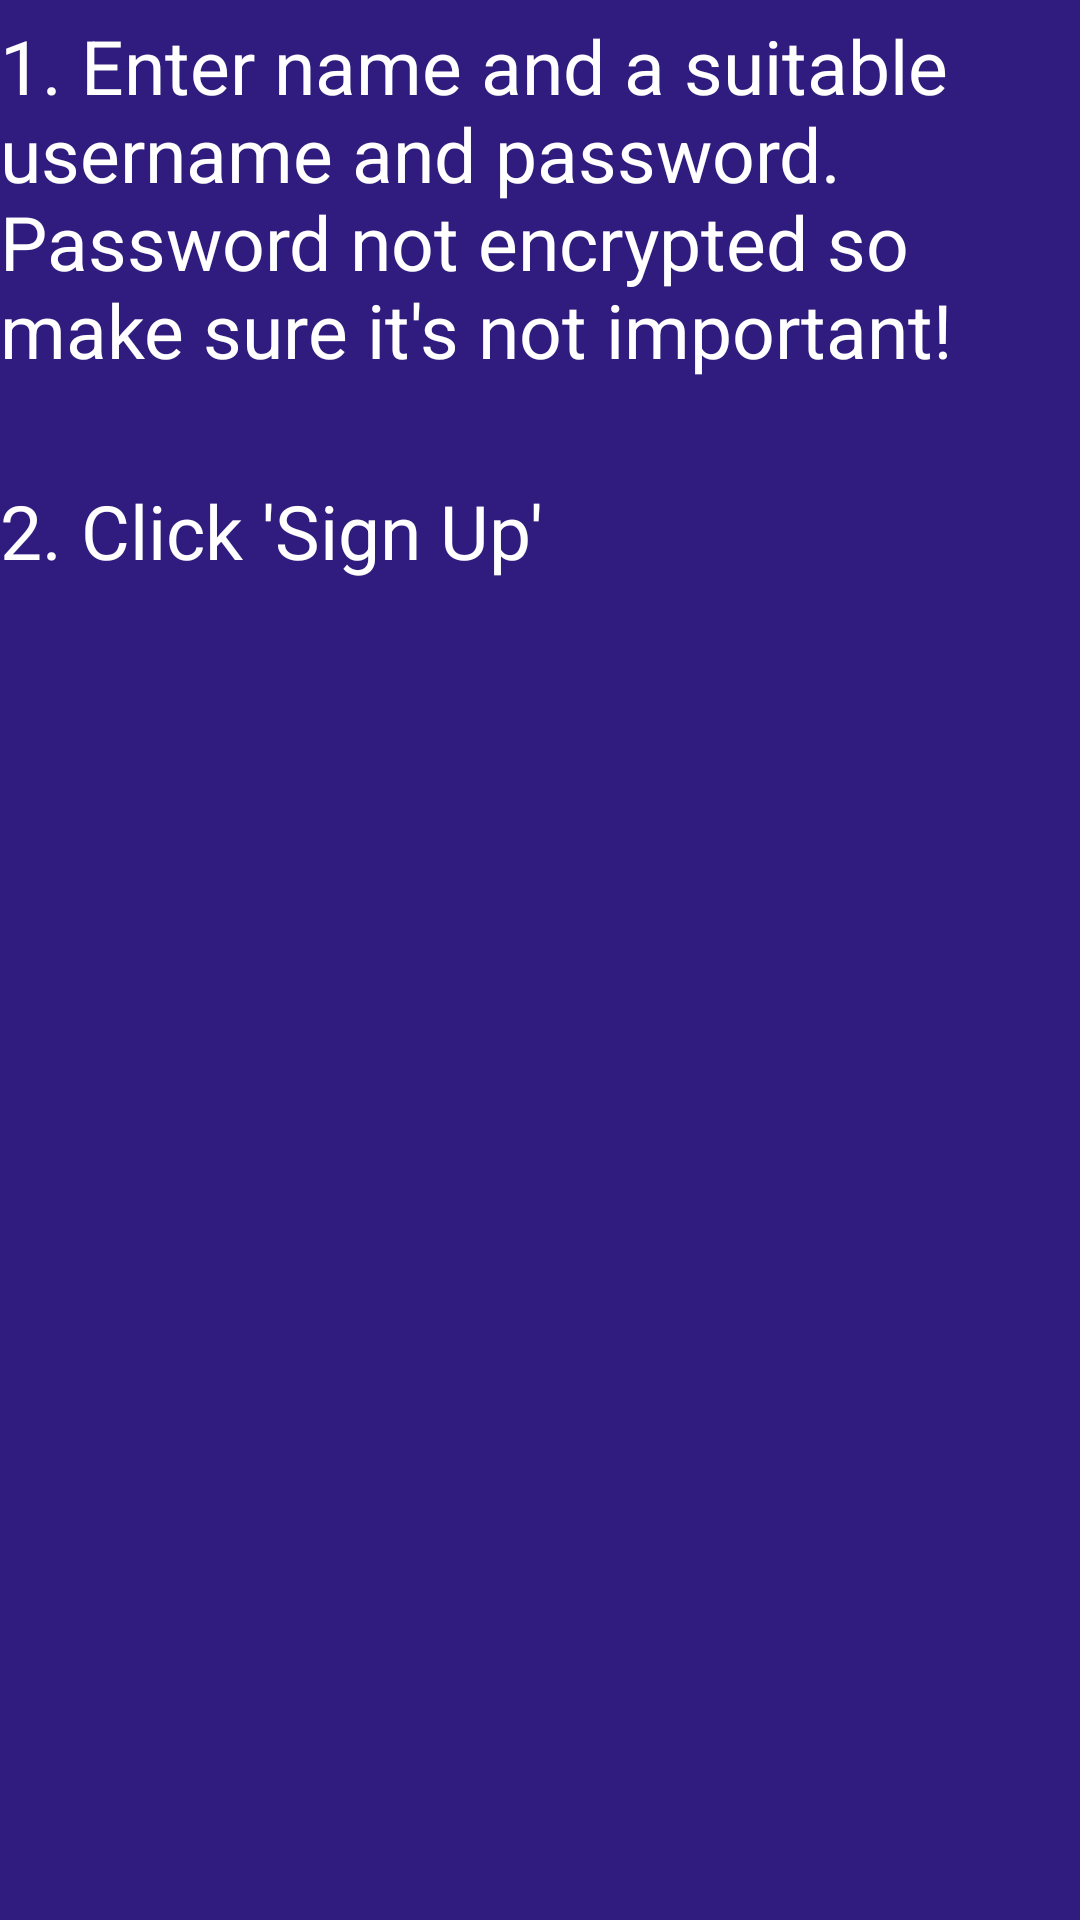

Produce the Android XML layout that renders to this screen, including the resource entries it uses.
<!-- AndroidManifest.xml: application theme AppTheme -->
<!-- res/layout/activity_signup_info.xml -->
<?xml version="1.0" encoding="utf-8"?>
<LinearLayout xmlns:android="http://schemas.android.com/apk/res/android"
    xmlns:app="http://schemas.android.com/apk/res-auto"
    xmlns:tools="http://schemas.android.com/tools"
    android:layout_width="match_parent"
    android:orientation="vertical"
    android:layout_height="match_parent"
    android:background="@color/colorPrimaryDark">

    <TextView
        android:id="@+id/signup_info1"
        android:layout_width="fill_parent"
        android:layout_height="140dp"
        android:layout_marginTop="5dp"
        android:inputType="textMultiLine"
        android:text="@string/signup_info1"
        android:textColor="@color/white"
        android:textSize="25dp" />

    <TextView
        android:id="@+id/create_palace_info2"
        android:layout_width="fill_parent"
        android:layout_height="65dp"
        android:layout_marginTop="15dp"
        android:inputType="textMultiLine"
        android:text="@string/signup_info2"
        android:textColor="@color/white"
        android:textSize="25dp" />

</LinearLayout>
<!-- resources referenced by this layout -->
<resources>
  <color name="colorPrimaryDark">#301C7F</color>
  <color name="white">#ffffff</color>
  <string name="signup_info1">1. Enter name and a suitable username and password. Password not encrypted so make sure it\'s not important!</string>
  <string name="signup_info2">2. Click \'Sign Up\'</string>
  <style name="AppTheme" parent="Theme.AppCompat.Light.DarkActionBar">
          
          <item name="colorPrimary">@color/colorPrimary</item>
          <item name="colorPrimaryDark">@color/colorPrimaryDark</item>
          <item name="colorAccent">@color/colorAccent</item>
      </style>
  <color name="colorPrimary">#301C7F</color>
  <color name="colorAccent">#c3b8ef</color>
</resources>
